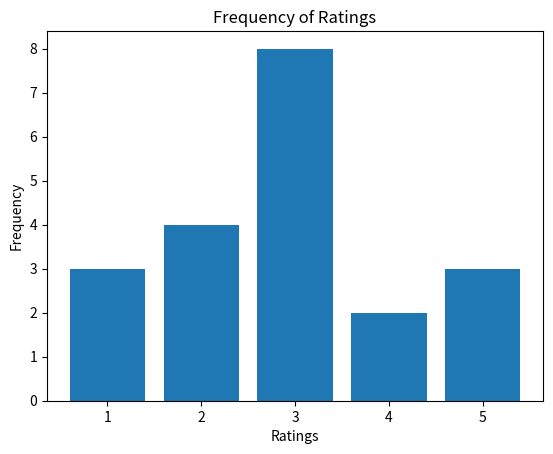

This chart was generated by the following Python code:
'''
Ques 23: Using the list given below
1, 2, 5, 4, 3, 5, 2, 1, 3, 3, 1, 4, 3, 3, 3, 2, 3, 3, 2, 5
Display a bar chart showing the response frequencies and their percentages of the total responses.
'''

import matplotlib.pyplot as plt # type: ignore

ratings = [1, 2, 5, 4, 3, 5, 2, 1, 3, 3, 1, 4, 3, 3, 3, 2, 3, 3, 2, 5]
rating_counts = {i: ratings.count(i) for i in range(1, 6)}
rating_percentages = {i: (count / len(ratings)) * 100 for i, count in rating_counts.items()}

plt.bar(rating_counts.keys(), rating_counts.values(), tick_label=list(rating_counts.keys()))
plt.xlabel("Ratings")
plt.ylabel("Frequency")
plt.title("Frequency of Ratings")
plt.show()

print(f"Percentages of Ratings: {rating_percentages}")
